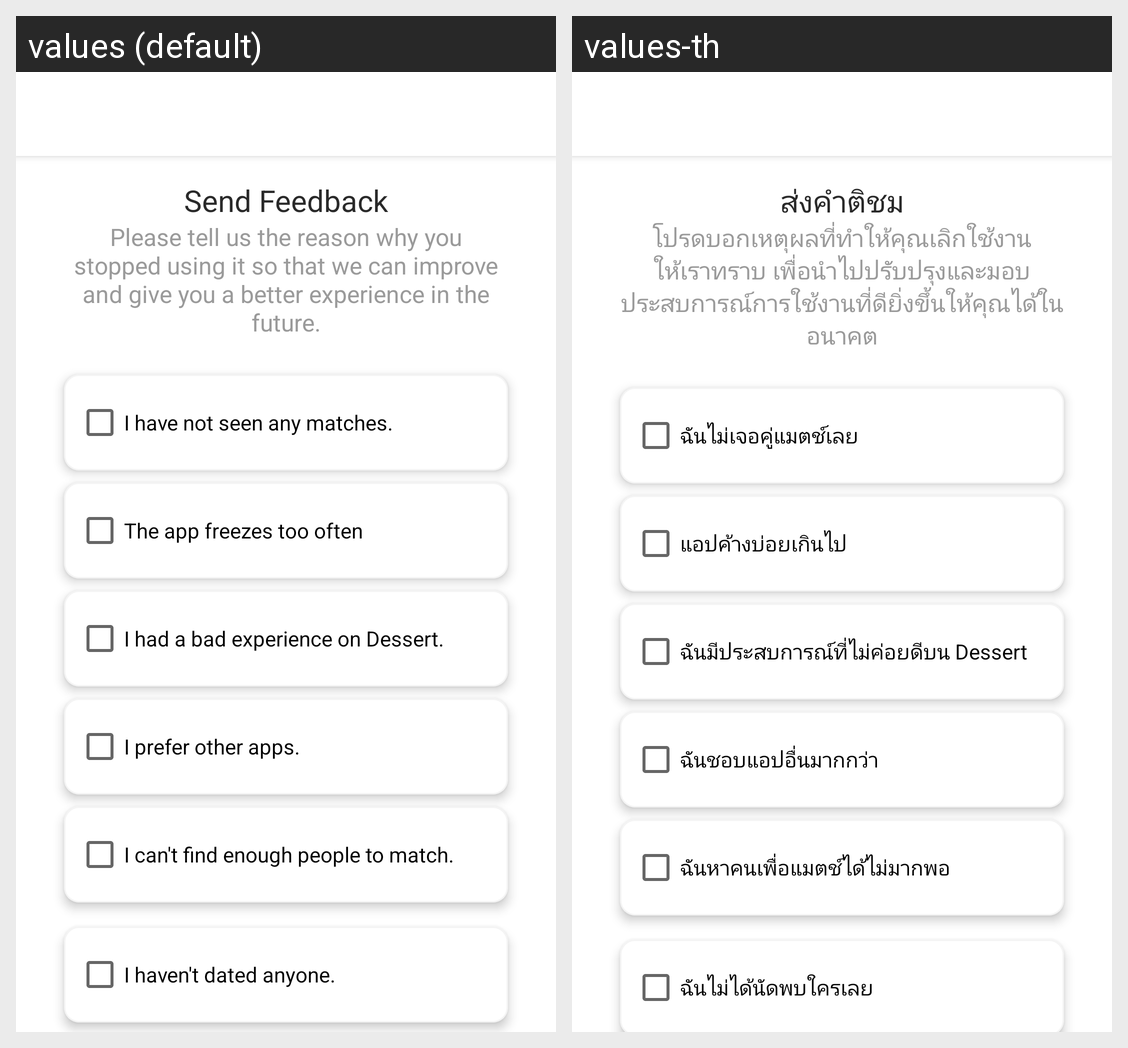

For this localized Android screen grid, give each drawn string resource with its value in every locale shown.
Android screen res/layout/activity_dis_like.xml rendered under 2 locales, left to right: values (default), values-th. Device: Nexus 5 (rendered at 1080×1920; each locale shown at half size, 540×960, under a caption strip naming it); theme AppTheme.
Strings drawn on this screen, with the default value and each locale's value (text and hints the layout hard-codes, and strings that could not be matched under every locale, appear in the picture but are not listed):

send_feedback
  values: Send Feedback
  values-th: ส่งคำติชม

reason
  values: Please tell us the reason why you stopped using it so that we can improve and give you a better experience in the future.
  values-th: โปรดบอกเหตุผลที่ทำให้คุณเลิกใช้งาน ให้เราทราบ เพื่อนำไปปรับปรุงและมอบประสบการณ์การใช้งานที่ดียิ่งขึ้นให้คุณได้ในอนาคต

not_matches
  values: I have not seen any matches.
  values-th: ฉันไม่เจอคู่แมตช์เลย

app_freezes
  values: The app freezes too often
  values-th: แอปค้างบ่อยเกินไป

bad_experience
  values: I had a bad experience on Dessert.
  values-th: ฉันมีประสบการณ์ที่ไม่ค่อยดีบน Dessert

other_apps
  values: I prefer other apps.
  values-th: ฉันชอบแอปอื่นมากกว่า

not_enough
  values: I can't find enough people to match.
  values-th: ฉันหาคนเพื่อแมตช์ได้ไม่มากพอ

i_haven_t_dated_anyone
  values: I haven't dated anyone.
  values-th: ฉันไม่ได้นัดพบใครเลย
